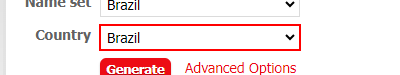
Task: Selector_demo
Workflow: find child

Step 1: find the drop-down 'Country' in window 'Generate a Random Name - Random, Brazil, Brazil - Fake Name Generator' (chrome.exe)
